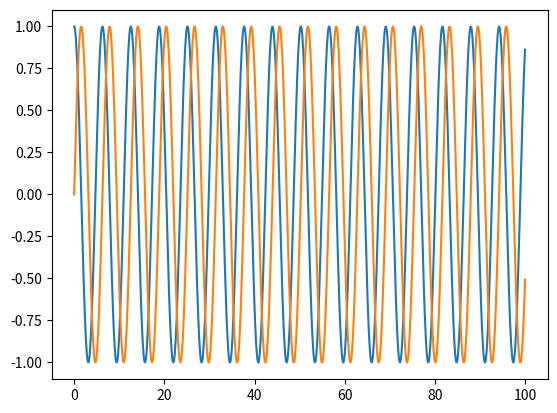

Reproduce this figure in Python. (Note: this script raises an exception after producing the figure.)
import numpy as np
import matplotlib.pyplot as plt
import matplotlib.animation as animation


def planeWave(x, t, k, w):
    return np.exp(1j * k * x - w * t)


def planeAngle(x, t, k, w):
    wave = planeWave(x, t, k, w)
    return np.angle(wave)


x = np.linspace(0, 100, 1000)

k = 1
w = 1

t = 0
Nt = 10000
T = 10
dt = T / Nt

####### PlaneWave
# plt.plot(x, np.real(planeWave(x, 0, k, w)))
# plt.plot(x, np.imag(planeWave(x, 0, k, w)))
# plt.show()

# ######## Angle
# plt.plot(x, planeAngle(x, 0, k, w))
# plt.show()


###### Superposition
# plt.plot(x,0.5*np.real(planeWave(x, 0, k, w))+0.5*np.real(planeWave(x, 0, 2*k, w)))
# plt.show()

global time
time = 0
fig, ax = plt.subplots()
real, = ax.plot(x, np.real(planeWave(x, time, k, w)))

imag, = ax.plot(x, np.imag(planeWave(x, time, k, w)))


def update(i):
    real.set_data(x, np.real(planeWave(x, time, k, w)))
    imag.set_data(x, np.imag(planeWave(x, time, k, w)))
    time+=dt
    return real, imag,


anim = animation.FuncAnimation(fig, update, interval=1, blit=True)
plt.show()
